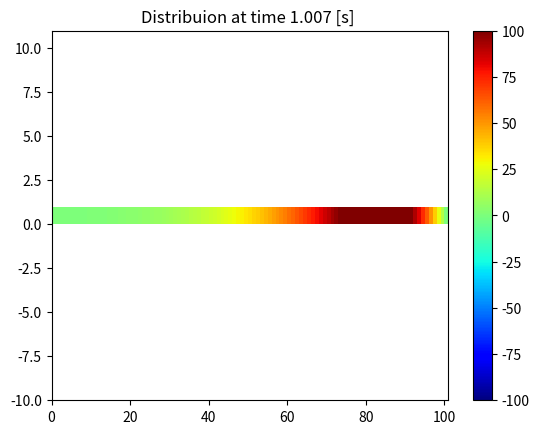

Source code (Python):
# 1-Dimension Heat Trandfer
# u_t = alpha + u_xx
# B.C. : u(0,t) = a , u(n,t) = b ; t>0
# I.C. : u(x,0) = f(x) ; 0<x<L 

import numpy as np
import matplotlib.pyplot as plt 
from sympy import * 


alpha = 0.2


L = 2 * np.pi
n = 100
dx = L/n
dt = 0.5 * dx**2 / alpha
t_final = 1

# B.C. : u(0,t) = 0 , u(L,t) = 0 ; t>0
u_0t = 0
u_nt = 0

#หา x**3
# I.C. : u(x,0) = 100 ; 0<x<L 
x = np.linspace(0, L, n+1)
u =  x**3

u[0] = u_0t                               #u ตัวแรก
u[-1] = u_nt                              #u ตัวสุดท้าย 


#u_x0 = sin(x)
#u = np.ones(n+1) * u_x0 
#u[0] = 0
#u[-1] = 0

# Visualization with a plot (แสดงผลโดยการ plot กราฟ) 
fig, axis = plt.subplots()
pcm = axis.pcolormesh([u], cmap = plt.cm.jet, vmin = -100, vmax = 100)
plt.colorbar(pcm, ax = axis)
axis.set_ylim(-10,11)

# Simulating (คำนวณ)
counter = 0
while counter < t_final:
     w = u.copy() 
     for i in range(1,n):
         u[i] = w[i] + alpha * dt *((w[i+1] - 2*w[i] + w[i-1])/dx**2)           #ไม่คำนวณค่าขอบ 
     counter += dt
     #print(f'time = {counter} and average temperature = {np.arange(u)}')
     pcm.set_array([u])
     axis.set_title("Distribuion at time {:.3f} [s] ".format(counter))
     plt.pause(0.01)
     
plt.show()    
         
